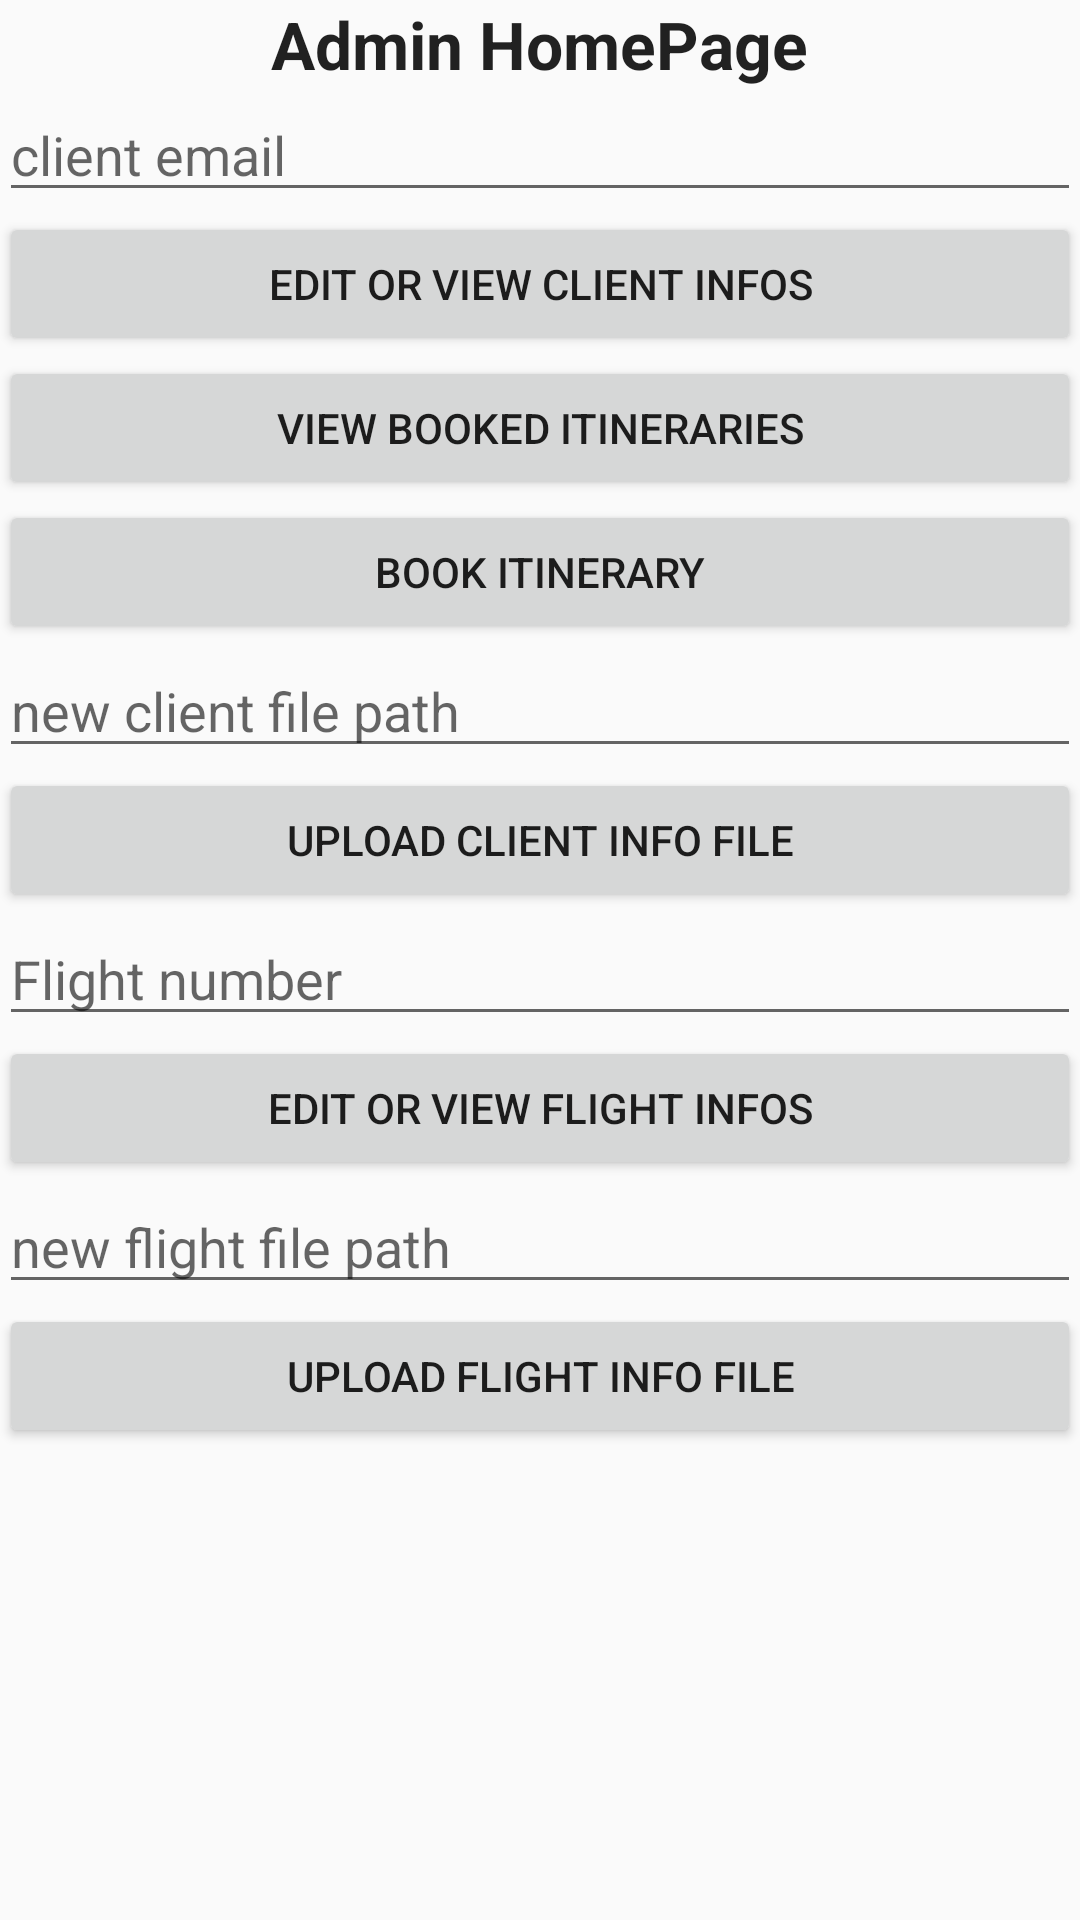

This screen was rendered from an Android layout file. Write that file and the resources it references.
<!-- AndroidManifest.xml: application theme AppTheme -->
<!-- res/layout/activity_admin.xml -->
<?xml version="1.0" encoding="utf-8"?>
<RelativeLayout xmlns:android="http://schemas.android.com/apk/res/android"
    xmlns:tools="http://schemas.android.com/tools" android:layout_width="match_parent"
    android:layout_height="match_parent" android:paddingLeft="@dimen/activity_horizontal_margin"
    android:paddingRight="@dimen/activity_horizontal_margin"
    android:paddingTop="@dimen/activity_vertical_margin"
    android:paddingBottom="@dimen/activity_vertical_margin"
    tools:context="group_0778.project.AdminActivity">

    <ScrollView
        android:layout_width="wrap_content"
        android:layout_height="wrap_content"
        android:id="@+id/scrollView"
        android:layout_alignParentLeft="true"
        android:layout_alignParentStart="true"
        android:layout_alignParentRight="true"
        android:layout_alignParentEnd="true"
        android:layout_alignParentBottom="true"
        android:layout_below="@+id/admin_homepage">

        <LinearLayout
            android:orientation="vertical"
            android:layout_width="match_parent"
            android:layout_height="match_parent"
            android:layout_below="@+id/admin_homepage"
            android:layout_alignParentLeft="true"
            android:layout_alignParentStart="true"
            android:id="@+id/linearLayout2">

            <EditText
                android:layout_width="fill_parent"
                android:layout_height="wrap_content"
                android:id="@+id/user_email"
                android:hint="client email" />
            <Button
                android:layout_width="fill_parent"
                android:layout_height="wrap_content"
                android:text="Edit or view client infos"
                android:id="@+id/info_field"
                android:onClick="editClientInfos"/>

            <Button
                android:layout_width="fill_parent"
                android:layout_height="wrap_content"
                android:text="view booked itineraries"
                android:id="@+id/view_booked_itineraries_field"
                android:onClick="viewBookedItinerariesByAdmin" />

            <Button
                android:layout_width="fill_parent"
                android:layout_height="wrap_content"
                android:text="book itinerary"
                android:id="@+id/book_itinerary_by_admin_field"
                android:onClick="bookItineraryByAdmin" />

            <EditText
                android:layout_width="fill_parent"
                android:layout_height="wrap_content"
                android:hint="new client file path"
                android:id="@+id/client_file_path_field" />
            <Button
                android:layout_width="fill_parent"
                android:layout_height="wrap_content"
                android:text="Upload client info file"
                android:id="@+id/upload_client_info_file"
                android:onClick="uploadClientInfoFile" />
            <EditText
                android:layout_width="fill_parent"
                android:layout_height="wrap_content"
                android:hint="Flight number"
                android:id="@+id/flight_number_field" />
            <Button
                android:layout_width="fill_parent"
                android:layout_height="wrap_content"
                android:text="Edit or view flight infos"
                android:id="@+id/edit_flight_infos_field"
                android:onClick="editFlightInfos" />
            <EditText
                android:layout_width="fill_parent"
                android:layout_height="wrap_content"
                android:hint="new flight file path"
                android:id="@+id/flight_file_path_field" />
            <Button
                android:layout_width="fill_parent"
                android:layout_height="wrap_content"
                android:text="Upload flight info file"
                android:id="@+id/upload_flight_info_file"
                android:onClick="uploadFlightInfoFile" />

        </LinearLayout>
    </ScrollView>

    <TextView
        android:layout_width="wrap_content"
        android:layout_height="wrap_content"
        android:text="Admin HomePage"
        android:id="@+id/admin_homepage"
        android:textAppearance="?android:attr/textAppearanceLarge"
        android:textStyle="bold"
        android:layout_centerHorizontal="true"
        android:layout_above="@+id/search_itineraries_field" />

</RelativeLayout>
<!-- resources referenced by this layout -->
<resources>
  <style name="AppTheme" parent="Base.Theme.AppCompat.Light.DarkActionBar">
          
          <item name="colorPrimary">@color/colorPrimary</item>
          <item name="colorPrimaryDark">@color/colorPrimaryDark</item>
          <item name="colorAccent">@color/colorAccent</item>
      </style>
  <!-- not gathered from this repository: default colours our renderer supplied (Android Studio template values) -->
  <color name="colorPrimary">#FF6200EE</color>
  <color name="colorPrimaryDark">#FF3700B3</color>
  <color name="colorAccent">#FF03DAC5</color>
</resources>
